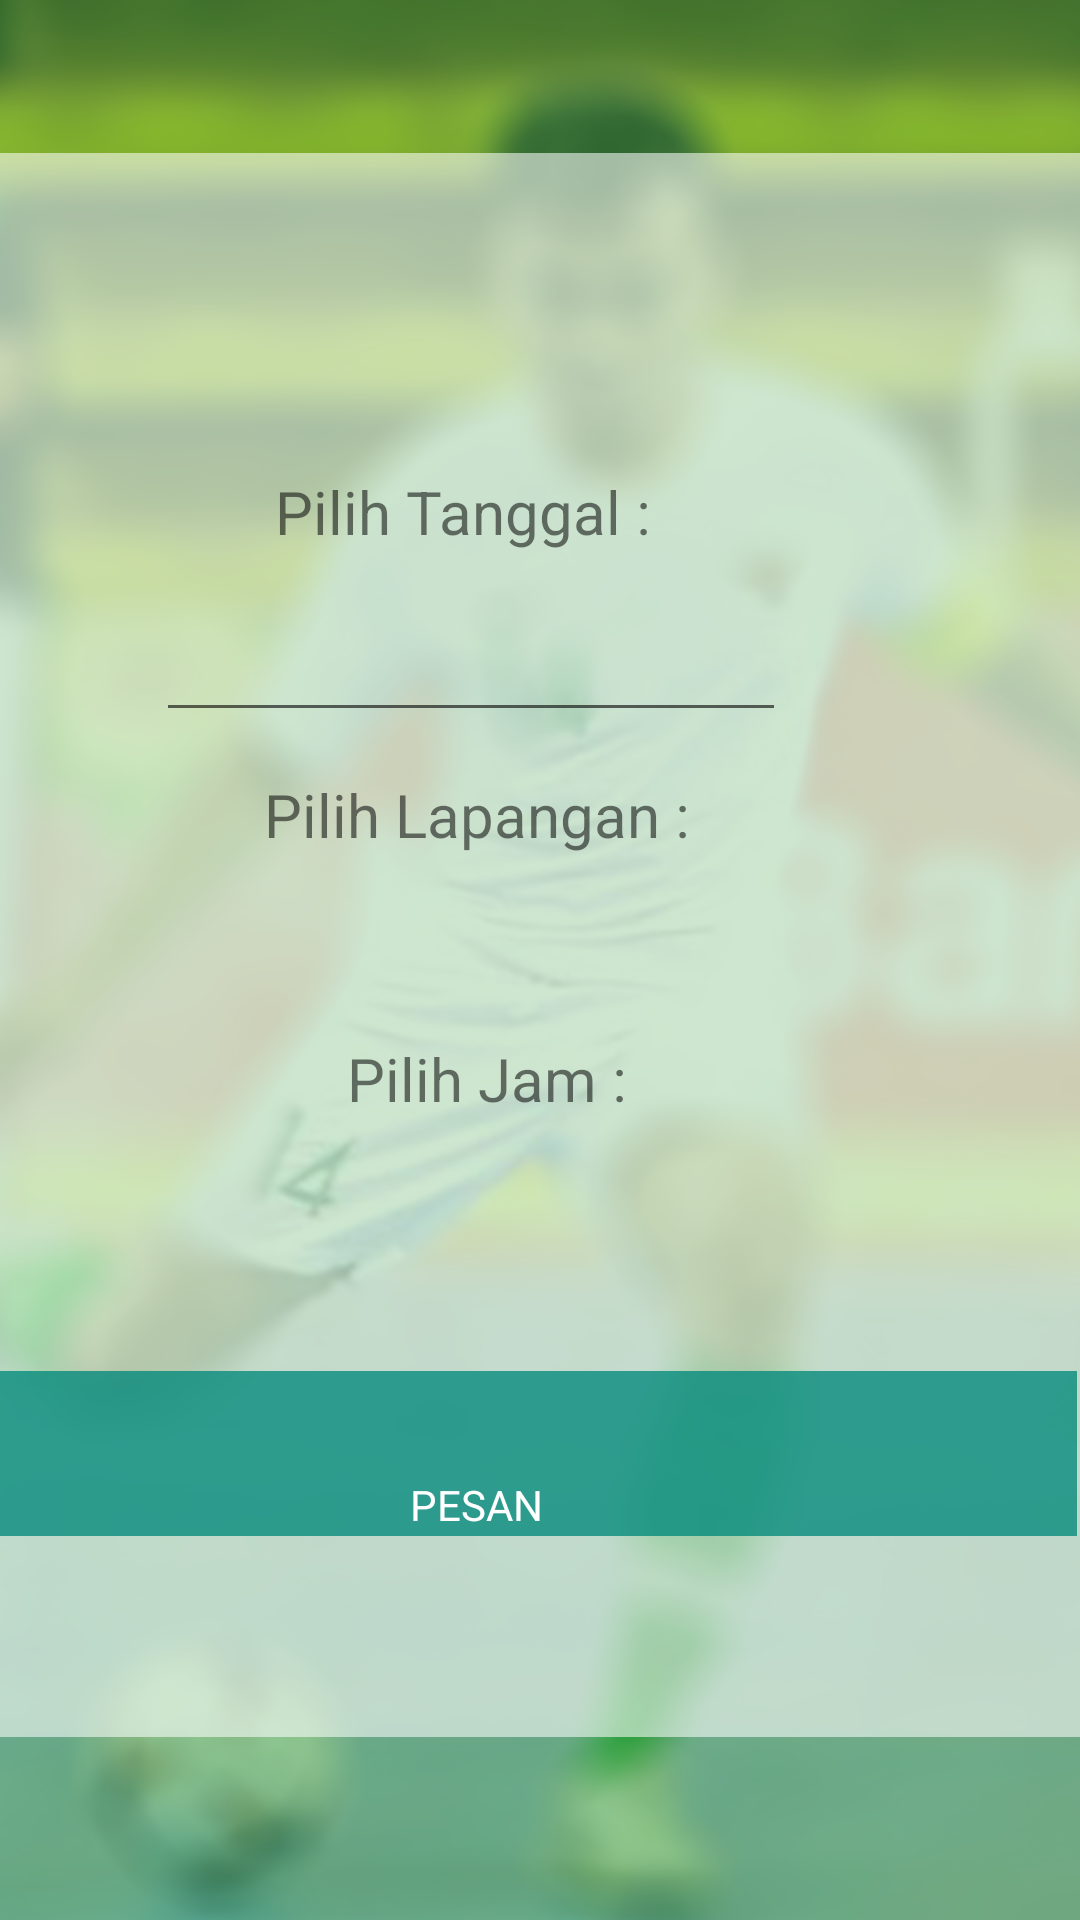

The Android layout XML behind this screen, and the referenced resources:
<!-- AndroidManifest.xml: application theme Theme.TugasAkhirPPB -->
<!-- res/layout/activity_pesan.xml -->
<?xml version="1.0" encoding="utf-8"?>
<RelativeLayout xmlns:android="http://schemas.android.com/apk/res/android"
    xmlns:app="http://schemas.android.com/apk/res-auto"
    xmlns:tools="http://schemas.android.com/tools"
    android:layout_width="match_parent"
    android:layout_height="match_parent"
    android:textAlignment="center"
    tools:context=".pesan">
    <ImageView
        android:id="@+id/imageView"
        android:layout_width="wrap_content"
        android:layout_height="wrap_content"
        app:srcCompat="@drawable/bg" />

    <RelativeLayout
        android:layout_width="match_parent"
        android:layout_height="match_parent"
        android:background="#9743A047"
        android:gravity="center">


        <TextView
            android:id="@+id/textView3"
            android:layout_width="wrap_content"
            android:layout_height="64dp"
            android:layout_alignParentStart="true"
            android:layout_alignParentTop="true"
            android:layout_alignParentEnd="true"
            android:layout_alignParentBottom="true"
            android:layout_marginStart="11dp"
            android:layout_marginTop="48dp"
            android:layout_marginEnd="6dp"
            android:layout_marginBottom="619dp"
            android:text="Pesan Lapangan"
            android:textAlignment="center"
            android:textColor="#FFFFFF"
            android:textSize="34sp" />

        <androidx.appcompat.widget.Toolbar
            android:id="@+id/toolbar"
            android:layout_width="match_parent"
            android:layout_height="528dp"
            android:layout_alignParentBottom="true"
            android:layout_marginBottom="61dp"
            android:background="#90FFFFFF"
            android:minHeight="?attr/actionBarSize"
            android:theme="?attr/actionBarTheme" />


        <TextView
            android:id="@+id/textView4"
            android:layout_width="361dp"
            android:layout_height="35dp"
            android:layout_alignParentStart="true"
            android:layout_alignParentTop="true"
            android:layout_alignParentEnd="true"
            android:layout_alignParentBottom="true"
            android:layout_marginStart="35dp"
            android:layout_marginTop="203dp"
            android:layout_marginEnd="14dp"
            android:layout_marginBottom="493dp"
            android:text="Isi data berikut"
            android:textAlignment="center"
            android:textColor="#353535"
            android:textSize="16sp" />

        <TextView
            android:id="@+id/textView6"
            android:layout_width="wrap_content"
            android:layout_height="wrap_content"
            android:layout_alignParentEnd="true"
            android:layout_alignParentBottom="true"
            android:layout_marginEnd="151dp"
            android:layout_marginBottom="267dp"
            android:text="Pilih Jam :"
            android:textSize="20sp" />

        <EditText
            android:id="@+id/lapangan"
            android:layout_width="wrap_content"
            android:layout_height="wrap_content"
            android:layout_alignParentStart="true"
            android:layout_alignParentTop="true"
            android:layout_alignParentEnd="true"
            android:layout_alignParentBottom="true"
            android:layout_marginStart="61dp"
            android:layout_marginTop="375dp"
            android:layout_marginEnd="46dp"
            android:layout_marginBottom="308dp"
            android:inputType="text" />

        <TextView
            android:id="@+id/textView5"
            android:layout_width="wrap_content"
            android:layout_height="wrap_content"
            android:layout_alignParentEnd="true"
            android:layout_alignParentBottom="true"
            android:layout_marginEnd="130dp"
            android:layout_marginBottom="355dp"
            android:text="Pilih Lapangan :"
            android:textSize="20sp" />

        <EditText
            android:id="@+id/tanggal"
            android:layout_width="wrap_content"
            android:layout_height="wrap_content"
            android:layout_alignParentEnd="true"
            android:layout_alignParentBottom="true"
            android:layout_marginEnd="98dp"
            android:layout_marginBottom="396dp"
            android:ems="10"
            android:inputType="date" />

        <TextView
            android:id="@+id/textView"
            android:layout_width="wrap_content"
            android:layout_height="wrap_content"
            android:layout_alignParentEnd="true"
            android:layout_alignParentBottom="true"
            android:layout_marginEnd="143dp"
            android:layout_marginBottom="456dp"
            android:text="Pilih Tanggal :"
            android:textSize="20sp" />

        <EditText
            android:id="@+id/jam"
            android:layout_width="wrap_content"
            android:layout_height="wrap_content"
            android:layout_alignParentStart="true"
            android:layout_alignParentTop="true"
            android:layout_alignParentEnd="true"
            android:layout_alignParentBottom="true"
            android:layout_marginStart="60dp"
            android:layout_marginTop="470dp"
            android:layout_marginEnd="47dp"
            android:layout_marginBottom="213dp"
            android:inputType="time" />


        <ImageButton
            android:id="@+id/pesan"
            android:layout_width="500dp"
            android:layout_height="55dp"
            android:layout_alignParentEnd="true"
            android:layout_alignParentBottom="true"
            android:layout_marginEnd="1dp"
            android:layout_marginBottom="128dp"
            android:background="#C400897B"
            app:srcCompat="@drawable/regis" />

        <TextView
            android:id="@+id/textView9"
            android:layout_width="wrap_content"
            android:layout_height="wrap_content"
            android:layout_alignParentEnd="true"
            android:layout_alignParentBottom="true"
            android:layout_marginEnd="179dp"
            android:layout_marginBottom="129dp"
            android:text="PESAN"
            android:textColor="@color/white" />

    </RelativeLayout>


</RelativeLayout>
<!-- resources referenced by this layout -->
<resources>
  <color name="white">#FFFFFFFF</color>
  <!-- drawable bg: jpg bitmap (drawable, 265063 bytes) -->
  <style name="Theme.TugasAkhirPPB" parent="Theme.AppCompat.Light.NoActionBar">
          
          <item name="colorPrimary">@color/purple_500</item>
          <item name="colorPrimaryVariant">@color/purple_700</item>
          <item name="colorOnPrimary">@color/white</item>
          
          <item name="colorSecondary">@color/teal_200</item>
          <item name="colorSecondaryVariant">@color/teal_700</item>
          <item name="colorOnSecondary">@color/black</item>
          
          <item name="android:statusBarColor" tools:targetApi="l">?attr/colorPrimaryVariant</item>
          
      </style>
  <color name="purple_500">#FF6200EE</color>
  <color name="purple_700">#FF3700B3</color>
  <color name="teal_200">#FF03DAC5</color>
  <color name="teal_700">#FF018786</color>
  <color name="black">#FF000000</color>
</resources>
